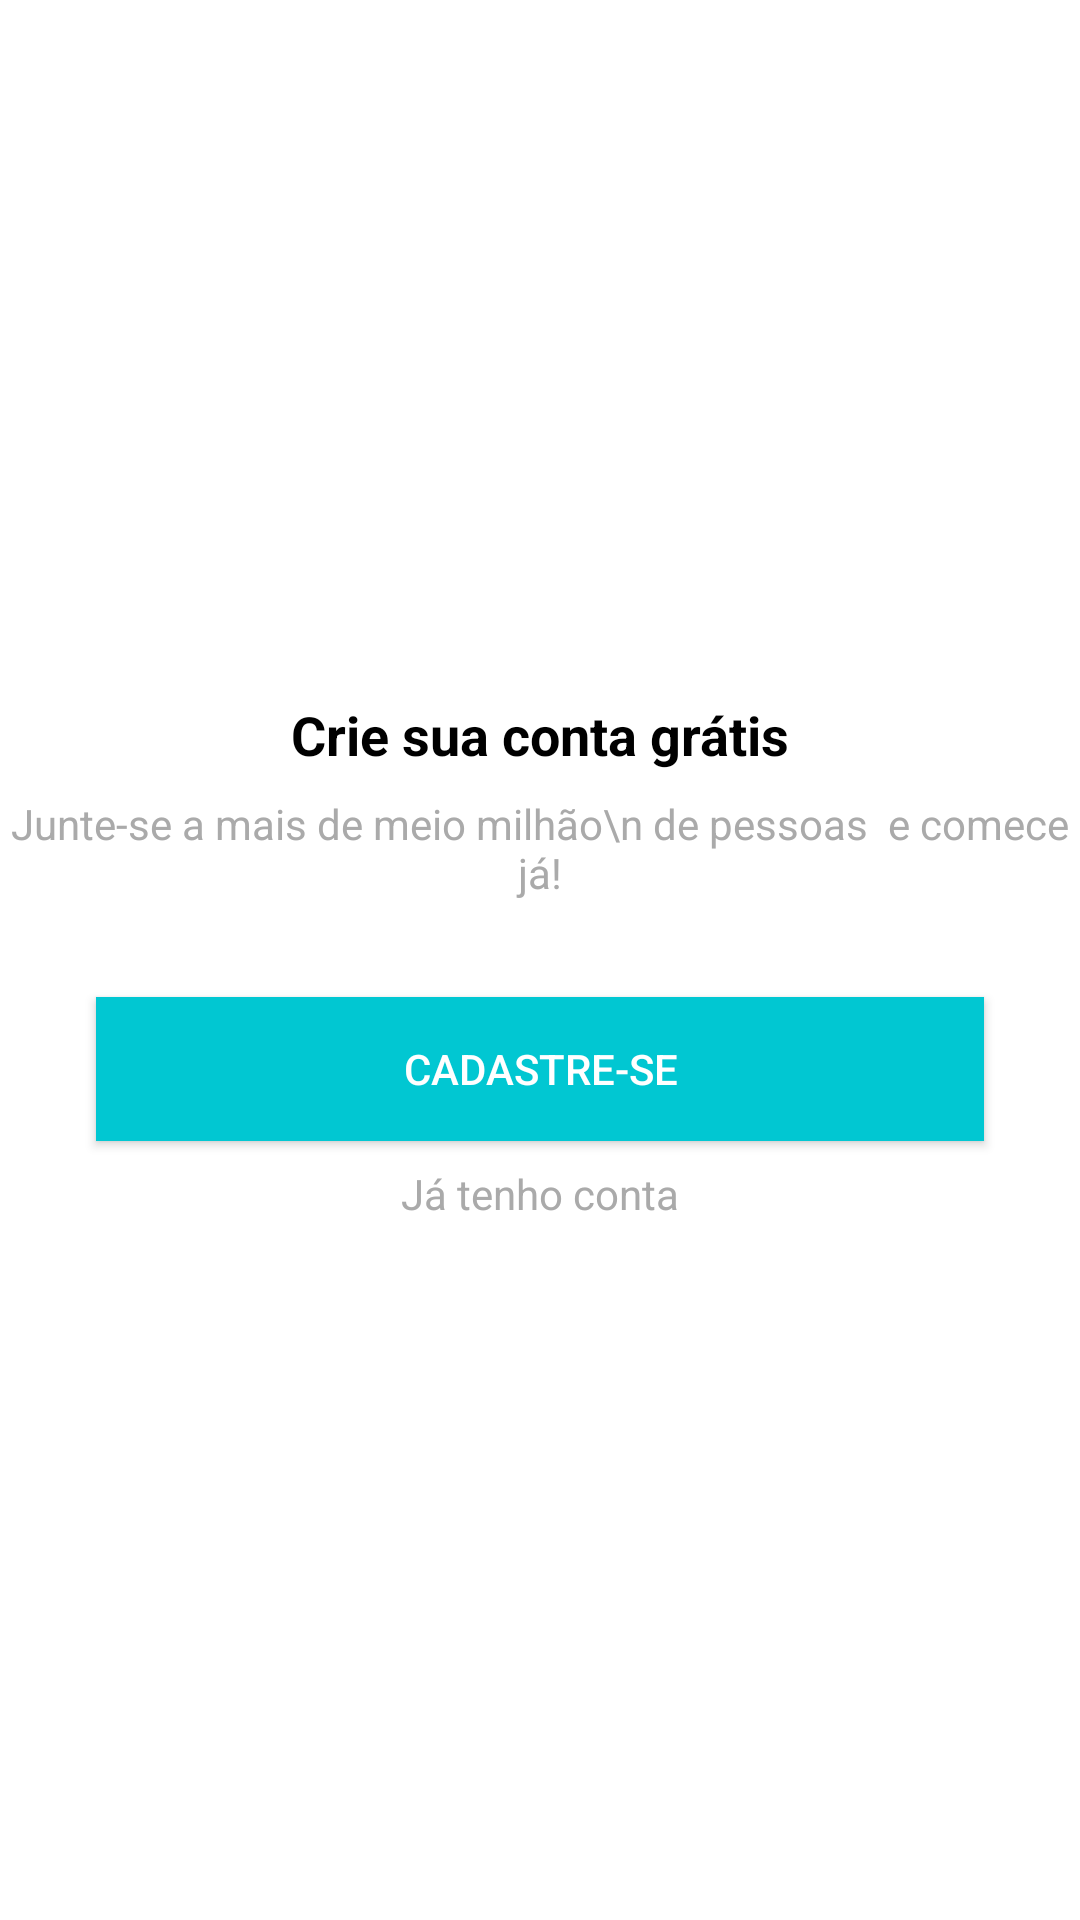

Android layout source for this screen:
<!-- AndroidManifest.xml: application theme Theme.Organizze -->
<!-- res/layout/intro_cadastro.xml -->
<?xml version="1.0" encoding="utf-8"?>
<androidx.constraintlayout.widget.ConstraintLayout xmlns:android="http://schemas.android.com/apk/res/android"
    xmlns:app="http://schemas.android.com/apk/res-auto"
    xmlns:tools="http://schemas.android.com/tools"
    android:layout_width="match_parent"
    android:layout_height="match_parent">

    <TextView
        android:id="@+id/textView3"
        android:layout_width="wrap_content"
        android:layout_height="wrap_content"
        android:layout_marginBottom="8dp"
        android:text="Crie sua conta grátis"
        android:textColor="@android:color/black"
        android:textSize="18sp"
        android:textStyle="bold"
        app:layout_constraintBottom_toTopOf="@+id/textView4"
        app:layout_constraintEnd_toEndOf="parent"
        app:layout_constraintStart_toStartOf="parent"
        app:layout_constraintTop_toTopOf="parent"
        app:layout_constraintVertical_chainStyle="packed" />

    <TextView
        android:id="@+id/textView4"
        android:layout_width="wrap_content"
        android:layout_height="wrap_content"
        android:gravity="center"
        android:text="Junte-se a mais de meio milhão\n de pessoas  e comece já!"
        android:textColor="@android:color/darker_gray"
        app:layout_constraintBottom_toTopOf="@+id/button"
        app:layout_constraintEnd_toEndOf="parent"
        app:layout_constraintStart_toStartOf="parent"
        app:layout_constraintTop_toBottomOf="@+id/textView3" />

    <Button
        android:id="@+id/button"
        android:layout_width="0dp"
        android:layout_height="wrap_content"
        android:layout_marginStart="32dp"
        android:layout_marginLeft="32dp"
        android:layout_marginTop="32dp"
        android:layout_marginEnd="32dp"
        android:layout_marginRight="32dp"
        android:background="@color/purple_500"
        android:onClick="btCadastrar"
        android:text="Cadastre-se"
        android:textColor="@color/white"
        app:layout_constraintBottom_toTopOf="@+id/textView5"
        app:layout_constraintEnd_toEndOf="parent"
        app:layout_constraintStart_toStartOf="parent"
        app:layout_constraintTop_toBottomOf="@+id/textView4" />

    <TextView
        android:id="@+id/textView5"
        android:layout_width="wrap_content"
        android:layout_height="wrap_content"
        android:layout_marginTop="8dp"
        android:onClick="btEntrar"
        android:text="Já tenho conta"
        android:textColor="@android:color/darker_gray"
        app:layout_constraintBottom_toBottomOf="parent"
        app:layout_constraintEnd_toEndOf="parent"
        app:layout_constraintStart_toStartOf="parent"
        app:layout_constraintTop_toBottomOf="@+id/button" />
</androidx.constraintlayout.widget.ConstraintLayout>
<!-- resources referenced by this layout -->
<resources>
  <color name="purple_500">#01c7d2</color>
  <color name="white">#FFFFFFFF</color>
  <style name="Theme.Organizze" parent="Theme.MaterialComponents.DayNight.DarkActionBar">
          
          <item name="colorPrimary">@color/purple_500</item>
          <item name="colorPrimaryVariant">@color/purple_700</item>
          <item name="colorOnPrimary">@color/white</item>
          
          <item name="colorSecondary">#FF706A</item>
          <item name="colorSecondaryVariant">@color/teal_700</item>
          <item name="colorOnSecondary">@color/black</item>
          
          <item name="android:statusBarColor" tools:targetApi="l">?attr/colorPrimaryVariant</item>
          
      </style>
  <color name="purple_700">#00b2bc</color>
  <color name="teal_700">#FF018786</color>
  <color name="black">#FF000000</color>
</resources>
